Dataset: MTARSI 2.v2i.folder (GitHub, syedsami424/Image_Processing). Classes: A-10 Thunderbolt, airliner, B-1 Lancer, B-2 Spirit, B-52 Stratofortress, B-57 Canberra, business jet, C-130 Hercules, C-135 Stratolifter, C-17 Globemaster, C-5 Galaxy, E-2 Hawkeye, E-3 Sentry, EA-6B Prowler, F-15 Eagle, F-16 Falcon, F-18 Hornet, F-22 Raptor, F 35 JSF, F-4 Phantom, King Air, P-3 Orion, RC-135 Rivet Joint, small planes, Tu-160 Tupolev White Swan, UTA Fokker 50 utility transport.

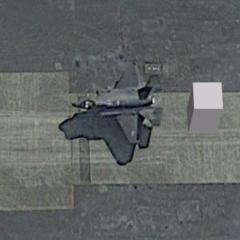
Label: F 35 JSF

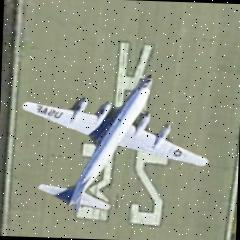
Label: P-3 Orion

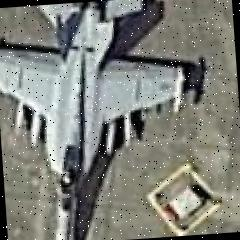
Label: F-18 Hornet

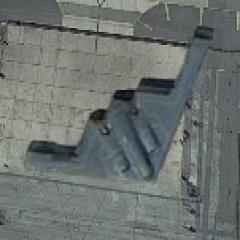
Label: B-2 Spirit

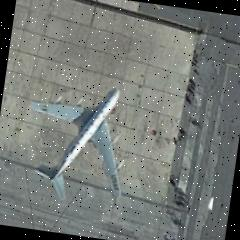
Label: RC-135 Rivet Joint

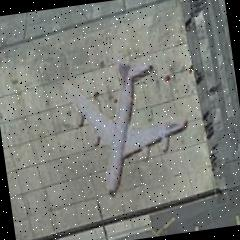
Label: C-135 Stratolifter
